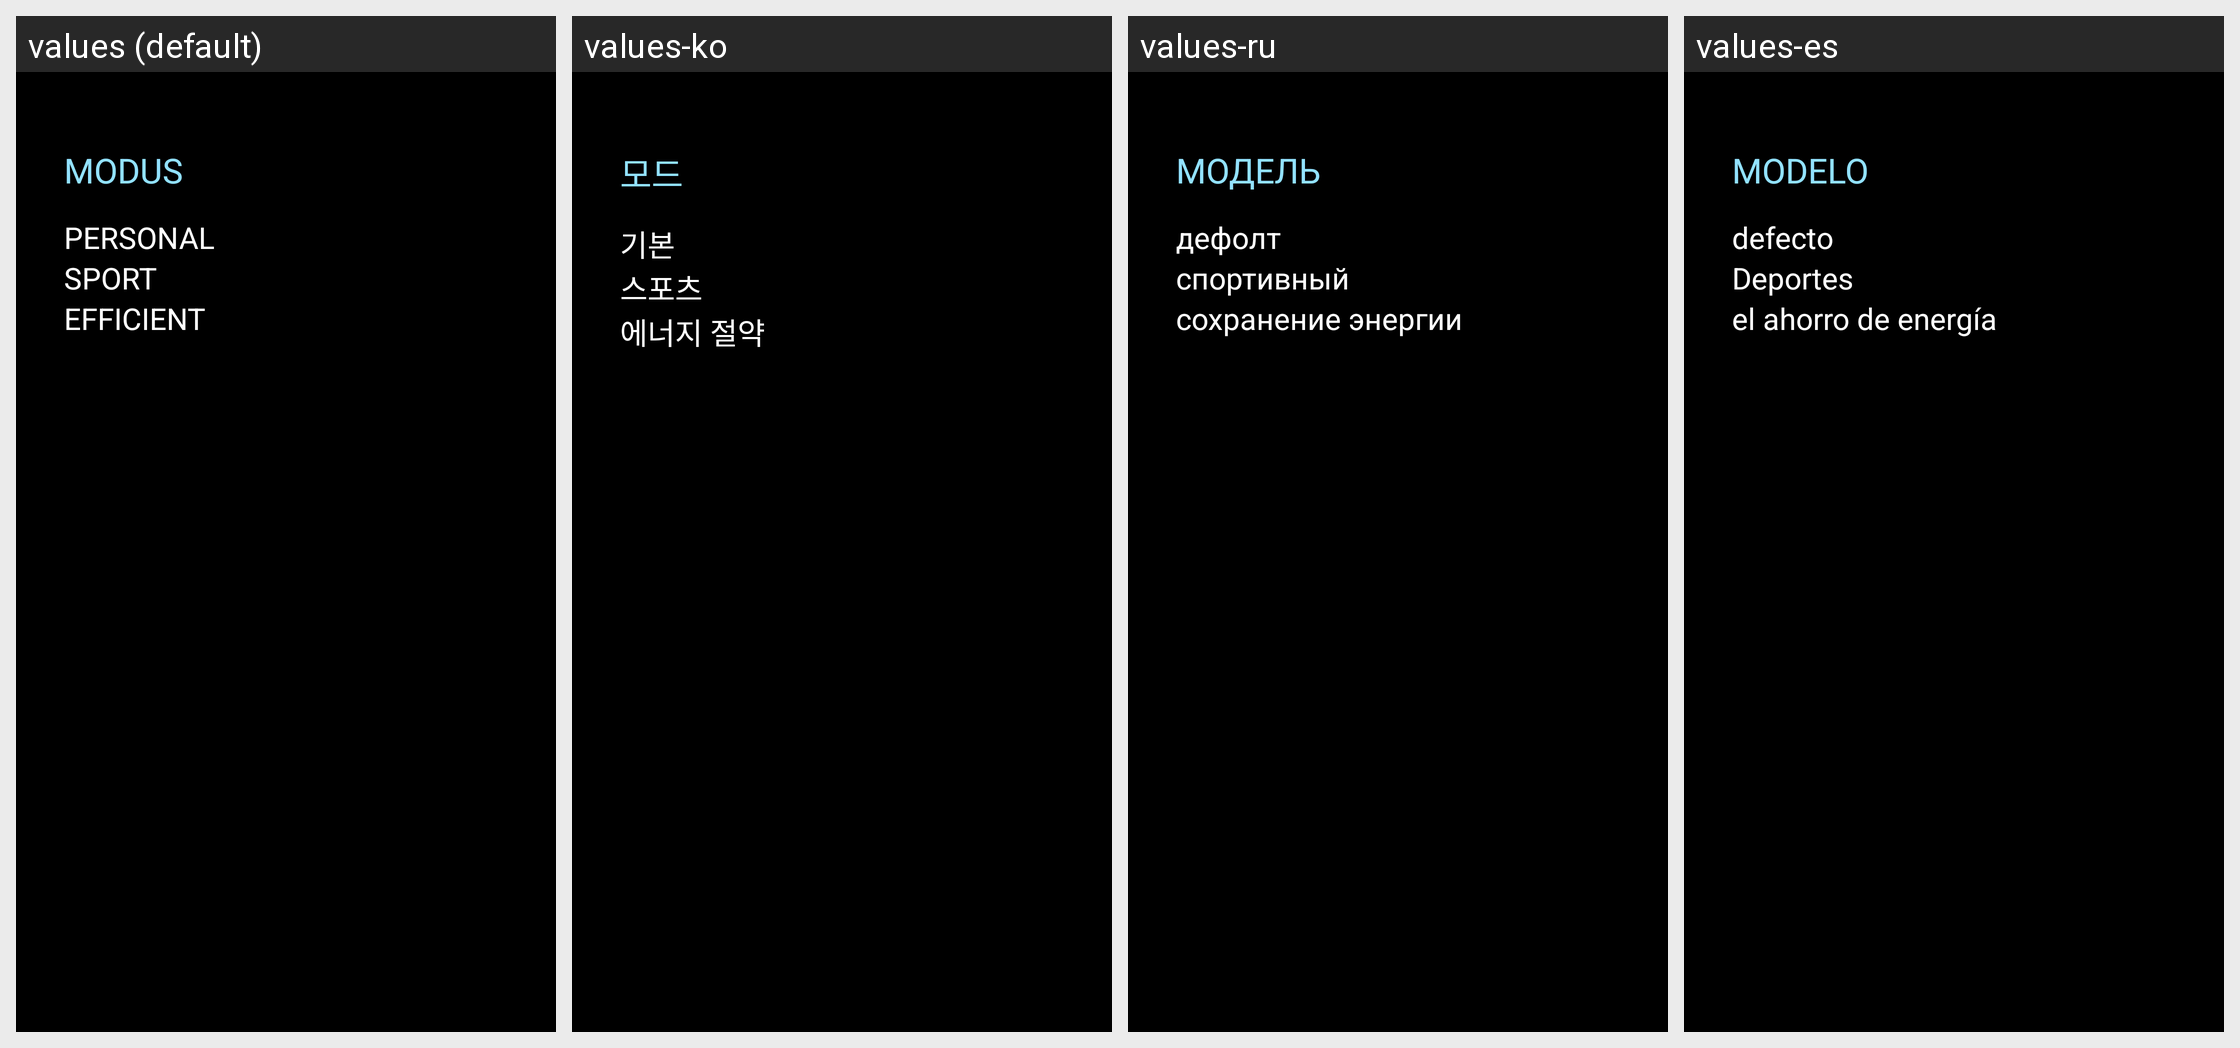

For this localized Android screen grid, give each drawn string resource with its value in every locale shown.
Android screen res/layout/fragment_pemp_modus.xml rendered under 4 locales, left to right: values (default), values-ko, values-ru, values-es. Device: Nexus 5 (rendered at 1080×1920; each locale shown at half size, 540×960, under a caption strip naming it); theme AppTheme.
Other locales in the repository, not shown: values-ar, values-cs, values-de, values-el, values-fr, values-hr, values-it, values-iw-rIL, values-ja, values-nl, values-pl, values-pt, values-th, values-tr-rTR, values-vi-rVN, values-zh-rCN, values-zh-rTW.
Strings drawn on this screen, with the default value and each locale's value (text and hints the layout hard-codes, and strings that could not be matched under every locale, appear in the picture but are not listed):

ksw_id8_modus
  values: MODUS
  values-ko: 모드
  values-ru: модель
  values-es: modelo

ksw_id8_personal
  values: PERSONAL
  values-ko: 기본
  values-ru: дефолт
  values-es: defecto

ksw_id8_sport
  values: SPORT
  values-ko: 스포츠
  values-ru: спортивный
  values-es: Deportes

ksw_id8_efficient
  values: EFFICIENT
  values-ko: 에너지 절약
  values-ru: сохранение энергии
  values-es: el ahorro de energía
